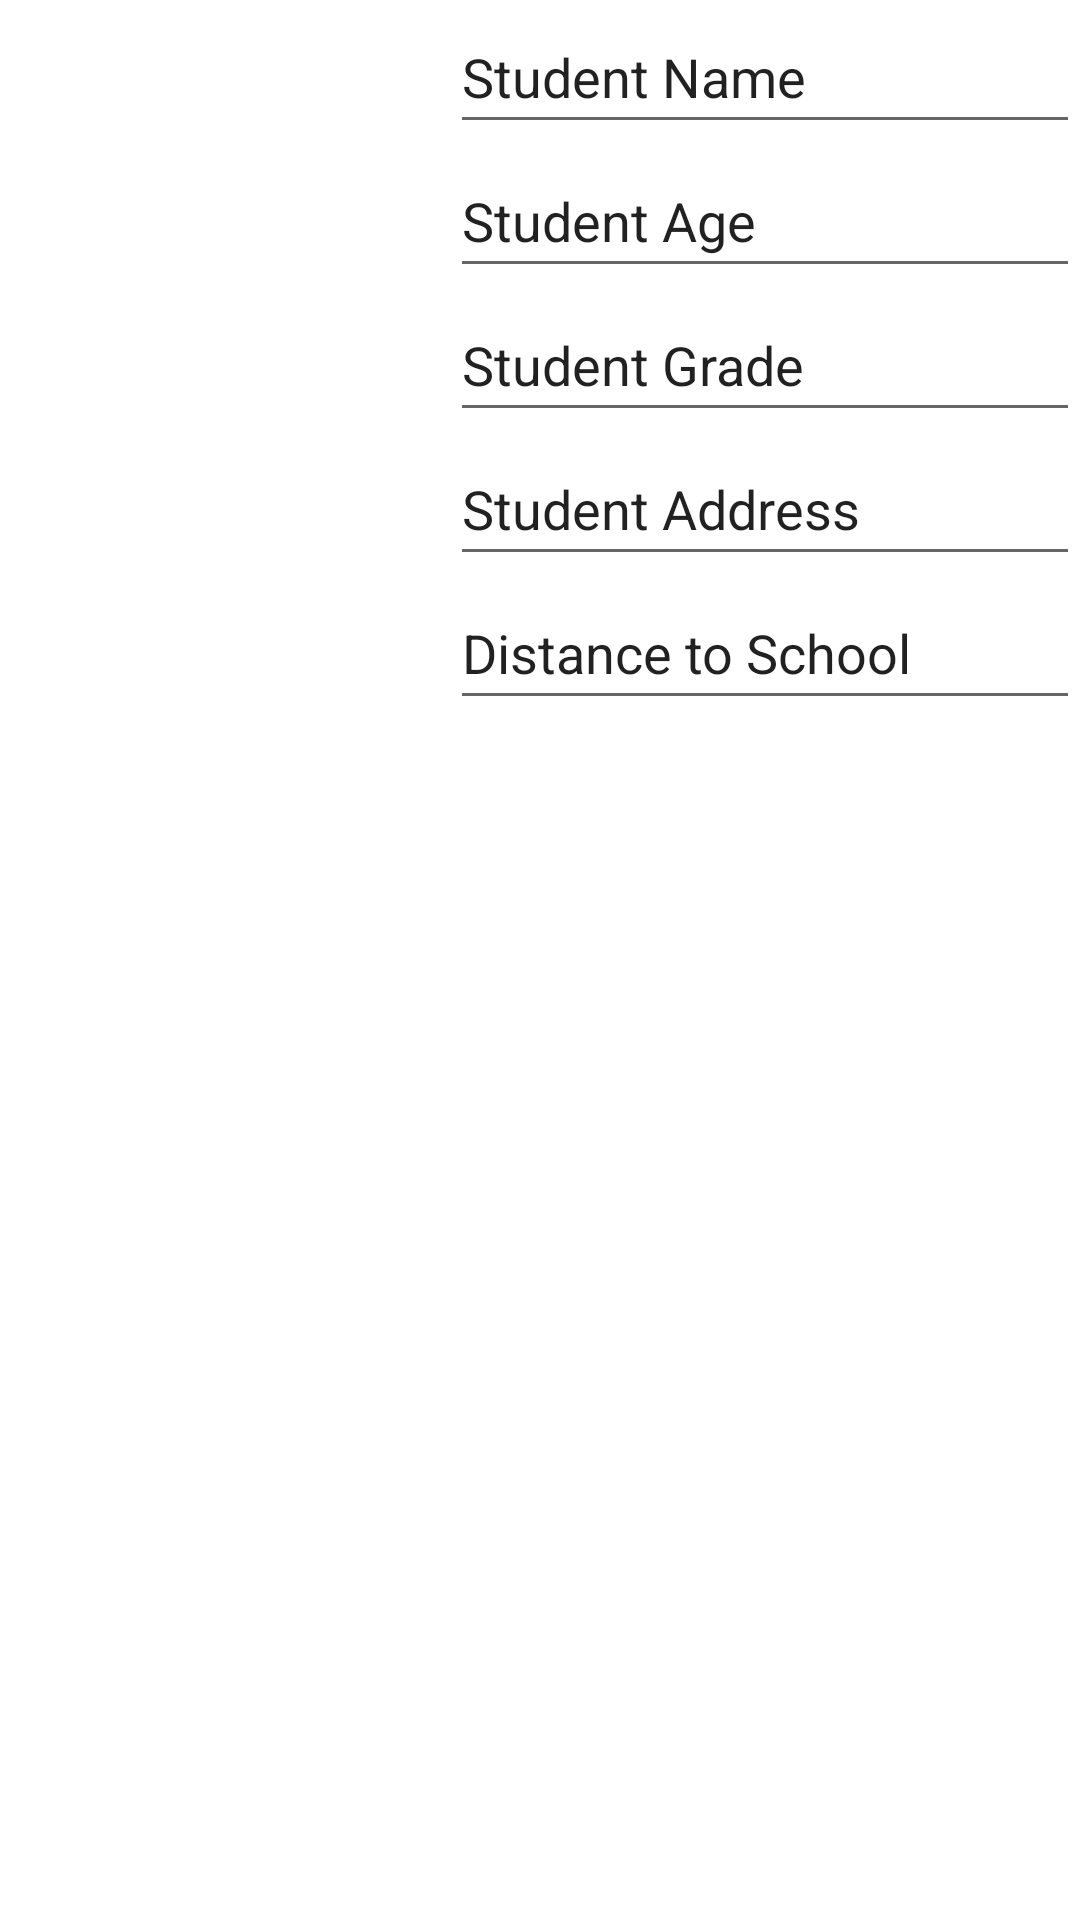

Layout XML and referenced resources for this Android screen:
<!-- AndroidManifest.xml: application theme Theme.Recyclerview_Layerout -->
<!-- res/layout/student_card.xml -->
<?xml version="1.0" encoding="utf-8"?>
<LinearLayout xmlns:android="http://schemas.android.com/apk/res/android"
    android:layout_width="match_parent"
    android:layout_height="match_parent"
    android:orientation="horizontal"
    android:background="@color/white"
    android:layout_marginTop="10dp"
    android:layout_marginLeft="10dp"
    android:layout_marginRight="10dp">


    <ImageView
        android:layout_width="150dp"
        android:layout_height="240dp"
        android:src="@drawable/ddffdf">

    </ImageView>


    <LinearLayout
        android:id="@+id/inputDetails"
        android:layout_width="match_parent"
        android:layout_height="wrap_content"
        android:orientation="vertical">

        <EditText
            android:id="@+id/edt_Name"
            android:layout_width="match_parent"
            android:layout_height="wrap_content"
            android:layout_weight="1"
            android:ems="10"
            android:inputType="textPersonName"
            android:minHeight="48dp"
            android:text="Student Name" />

        <EditText
            android:id="@+id/edt_Age"
            android:layout_width="match_parent"
            android:layout_height="wrap_content"
            android:layout_weight="1"
            android:ems="10"
            android:inputType="textPersonName"
            android:minHeight="48dp"
            android:text="Student Age" />

        <EditText
            android:id="@+id/edt_Grade"
            android:layout_width="match_parent"
            android:layout_height="wrap_content"
            android:layout_weight="1"
            android:ems="10"
            android:inputType="textPersonName"
            android:minHeight="48dp"
            android:text="Student Grade" />

        <EditText
            android:id="@+id/edt_Address"
            android:layout_width="match_parent"
            android:layout_height="wrap_content"
            android:layout_weight="1"
            android:ems="10"
            android:inputType="textPersonName"
            android:minHeight="48dp"
            android:text="Student Address" />

        <EditText
            android:id="@+id/edt_distance"
            android:layout_width="match_parent"
            android:layout_height="wrap_content"
            android:layout_weight="1"
            android:ems="10"
            android:inputType="textPersonName"
            android:minHeight="48dp"
            android:text="Distance to School" />

    </LinearLayout>

</LinearLayout>
<!-- resources referenced by this layout -->
<resources>
  <style name="Theme.Recyclerview_Layerout" parent="Theme.MaterialComponents.DayNight.DarkActionBar">
          
          <item name="colorPrimary">@color/purple_500</item>
          <item name="colorPrimaryVariant">@color/purple_700</item>
          <item name="colorOnPrimary">@color/white</item>
          
          <item name="colorSecondary">@color/teal_200</item>
          <item name="colorSecondaryVariant">@color/teal_700</item>
          <item name="colorOnSecondary">@color/black</item>
          
          <item name="android:statusBarColor" tools:targetApi="l">?attr/colorPrimaryVariant</item>
          
      </style>
  <!-- not gathered from this repository: default colours our renderer supplied (Android Studio template values) -->
  <color name="purple_500">#FF6200EE</color>
  <color name="purple_700">#FF3700B3</color>
  <color name="teal_200">#FF03DAC5</color>
  <color name="teal_700">#FF018786</color>
  <color name="black">#FF000000</color>
  <color name="white">#FFFFFFFF</color>
</resources>
